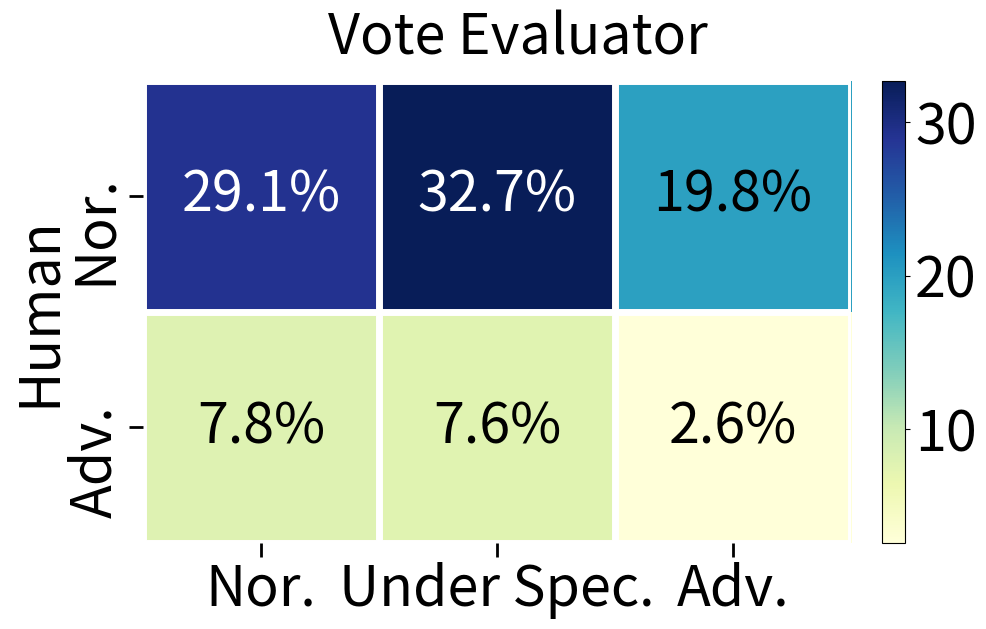

This chart was generated by the following Python code:
import matplotlib.pyplot as plt
import numpy as np
from matplotlib import colors

# 数据
data = np.array([
    [29.1, 32.7, 19.8],
    [7.8, 7.6, 2.6]
])

# 标签
columns = ['Nor.', 'Under Spec.', "Adv."]
rows = ['Nor.', 'Adv.']

# 创建热图
fig, ax = plt.subplots(figsize=(10, 6), dpi=300)  # 调整图像尺寸和分辨率

# 创建一个带间隔的网格（通过调整网格间隙）
cmap = plt.cm.YlGnBu  # 使用YlGnBu配色
norm = colors.Normalize(vmin=np.min(data), vmax=np.max(data))  # 归一化
cax = ax.imshow(data, cmap=cmap, norm=norm, aspect='auto')  # 绑定到颜色条

# 添加网格间距
ax.set_xticks(np.arange(-0.5, len(columns), 1), minor=True)  # 小刻度在格子边界间
ax.set_yticks(np.arange(-0.5, len(rows), 1), minor=True)
ax.grid(which="minor", color="white", linestyle='-', linewidth=5)  # 用白色网格间隙隔开
ax.tick_params(which="minor", size=0)

# 添加颜色条
cbar = fig.colorbar(cax, ax=ax, fraction=0.046, pad=0.04)  # 调整颜色条的大小和位置
cbar.ax.tick_params(labelsize=40)

# 设置刻度
ax.set_xticks(np.arange(len(columns)))
ax.set_yticks(np.arange(len(rows)))

# 设置刻度标签字体大小
ax.set_xticklabels(columns, fontsize=40, rotation=0)
ax.set_yticklabels(rows, fontsize=40, rotation=90)

# 设置刻度线宽和长度
ax.tick_params(axis='both', which='major', width=2, length=10)  # 增加刻度线的长度为10

# 设置轴标签
ax.set_ylabel('Human', fontsize=40, labelpad=20, verticalalignment='center', horizontalalignment='center')

# 在顶部添加标题
fig.text(0.5, 0.95, 'Vote Evaluator', ha='center', va='center', fontsize=40)  # 标题位置在图形上方

# 去除黑边
for spine in ax.spines.values():
    spine.set_visible(False)

# 添加文本注释并根据背景颜色调整字体颜色
for i in range(len(rows)):
    for j in range(len(columns)):
        # 获取背景颜色的RGB值
        rgba = cmap(norm(data[i, j]))
        # 将RGB转换为灰度值 (亮度)
        brightness = 0.299 * rgba[0] + 0.587 * rgba[1] + 0.114 * rgba[2]
        # 根据亮度设置字体颜色：亮度低用白色，亮度高用黑色
        text_color = 'white' if brightness < 0.5 else 'black'

        # 将数值转为百分比并格式化
        percentage = data[i, j]  # 转为百分比
        ax.text(j, i, f'{percentage:.1f}%', va='center', ha='center', color=text_color, fontsize=40)

# 显示图像
plt.show()
